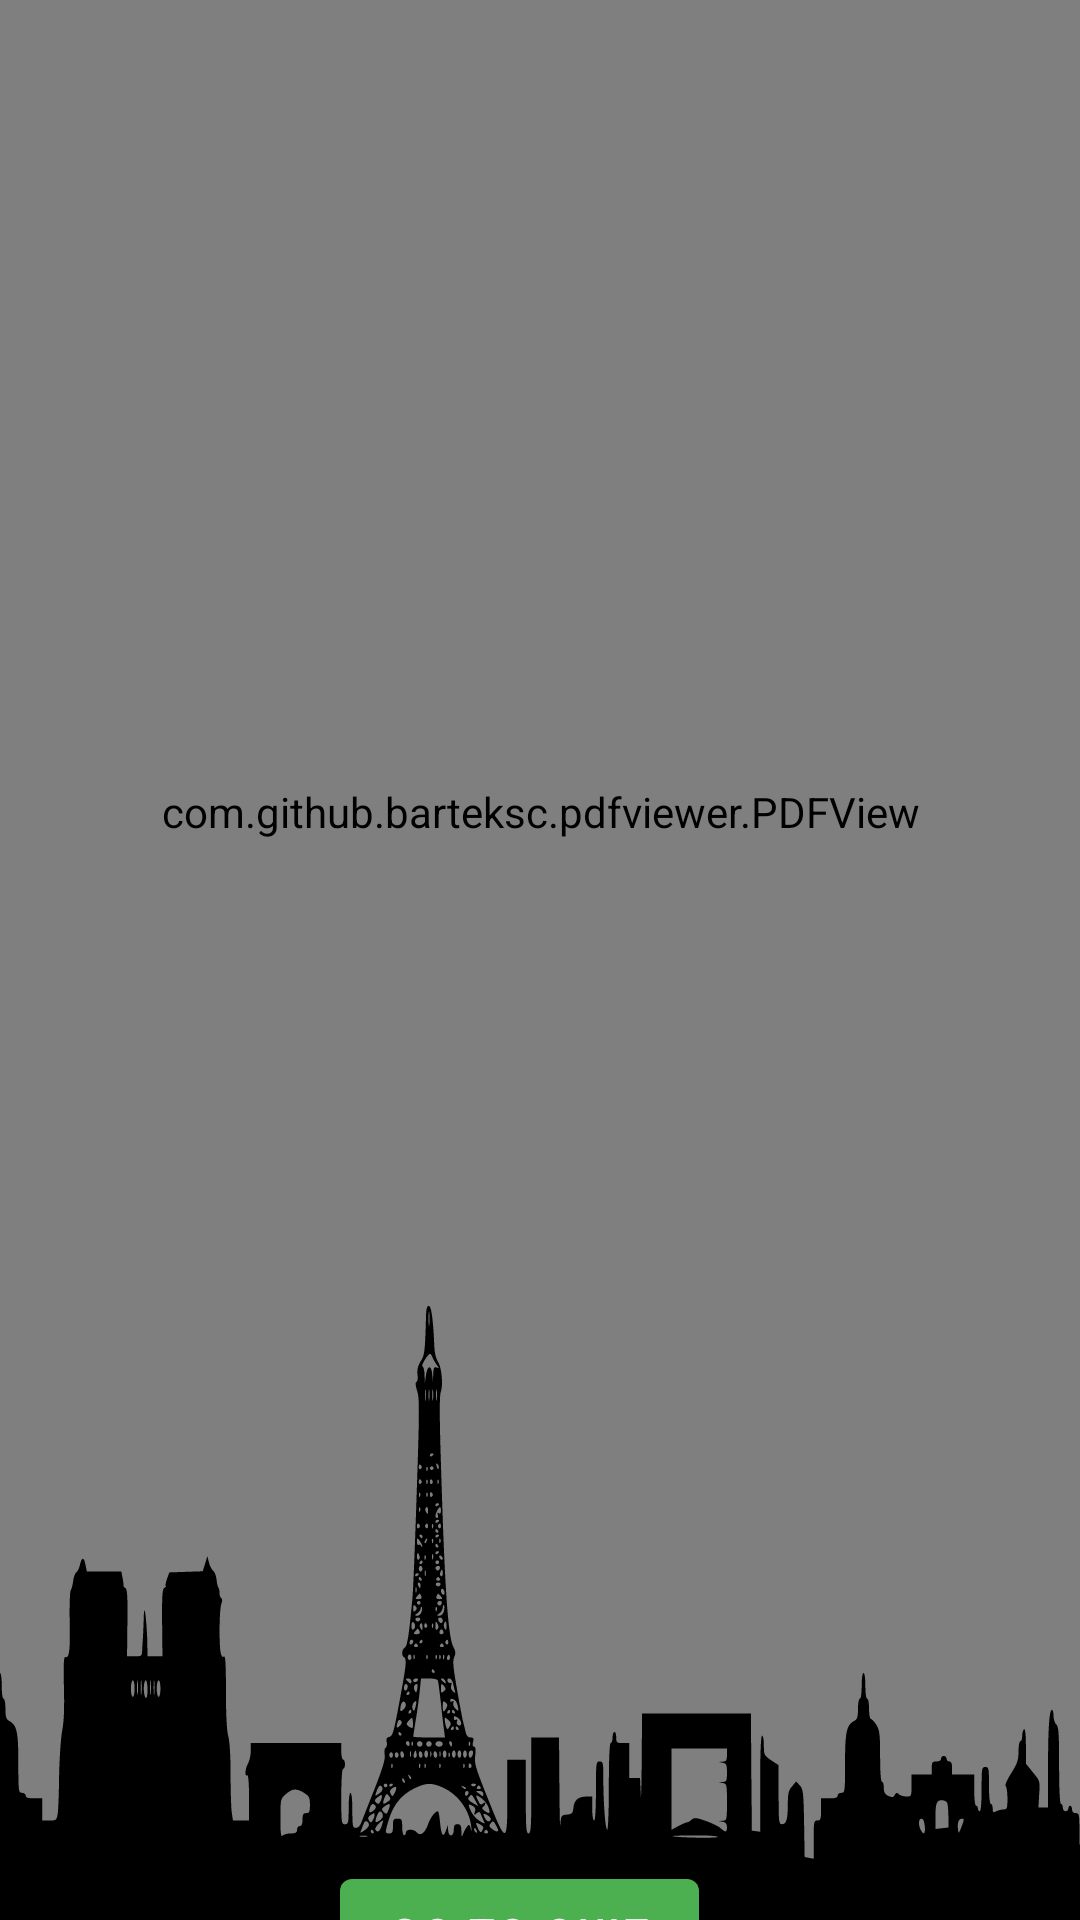

The Android layout XML behind this screen, and the referenced resources:
<!-- AndroidManifest.xml: application theme Theme.LeVraiFrancais -->
<!-- res/layout/activity_execice2.xml -->
<?xml version="1.0" encoding="utf-8"?>
<androidx.constraintlayout.widget.ConstraintLayout xmlns:android="http://schemas.android.com/apk/res/android"
    xmlns:app="http://schemas.android.com/apk/res-auto"
    xmlns:tools="http://schemas.android.com/tools"
    android:layout_width="match_parent"
    android:layout_height="match_parent"
    tools:context=".Exercice2"
    android:background="@color/white">

    <com.github.barteksc.pdfviewer.PDFView
        android:id="@+id/pdfView"
        android:layout_width="match_parent"
        android:layout_height="700dp"
        app:layout_constraintBottom_toBottomOf="parent"
        app:layout_constraintTop_toTopOf="parent"
        app:layout_constraintVertical_bias="0.0"
        tools:layout_editor_absoluteX="16dp"
        android:layout_marginTop="-80dp"/>

    <com.google.android.material.button.MaterialButton
        android:id="@+id/buttonQuiz"
        android:layout_width="wrap_content"
        android:layout_height="wrap_content"
        android:layout_marginEnd="58dp"
        android:layout_marginBottom="16dp"
        android:text="Go to Quiz"
        app:backgroundTint="#4CAF50"
        app:layout_constraintBottom_toBottomOf="parent"
        app:layout_constraintEnd_toEndOf="parent"
        app:layout_constraintHorizontal_bias="0.622"
        app:layout_constraintStart_toStartOf="parent"
        app:layout_constraintTop_toBottomOf="@+id/pdfView"
        app:layout_constraintVertical_bias="0.0" />

    <ImageView
        android:id="@+id/imageView"
        android:layout_width="505dp"
        android:layout_height="509dp"
        android:layout_marginBottom="-190dp"
        app:layout_constraintBottom_toBottomOf="parent"
        app:layout_constraintEnd_toEndOf="parent"
        app:layout_constraintStart_toStartOf="parent"
        app:layout_constraintTop_toTopOf="parent"
        app:layout_constraintVertical_bias="1.0"
        app:srcCompat="@drawable/ic_pngwing_com" />

</androidx.constraintlayout.widget.ConstraintLayout>
<!-- resources referenced by this layout -->
<resources>
  <!-- drawable ic_pngwing_com: vector/xml drawable (drawable, 26191 chars, omitted) -->
  <style name="Theme.LeVraiFrancais" parent="Theme.MaterialComponents.DayNight.DarkActionBar">
          
          <item name="colorPrimary">@color/purple_500</item>
          <item name="colorPrimaryVariant">@color/purple_700</item>
          <item name="colorOnPrimary">@color/white</item>
          
          <item name="colorSecondary">@color/teal_200</item>
          <item name="colorSecondaryVariant">@color/teal_700</item>
          <item name="colorOnSecondary">@color/black</item>
          
          <item name="android:statusBarColor" tools:targetApi="l">?attr/colorPrimaryVariant</item>
          
      </style>
  <!-- not gathered from this repository: default colours our renderer supplied (Android Studio template values) -->
  <color name="purple_500">#FF6200EE</color>
  <color name="purple_700">#FF3700B3</color>
  <color name="teal_200">#FF03DAC5</color>
  <color name="teal_700">#FF018786</color>
  <color name="black">#FF000000</color>
  <color name="white">#FFFFFFFF</color>
</resources>
